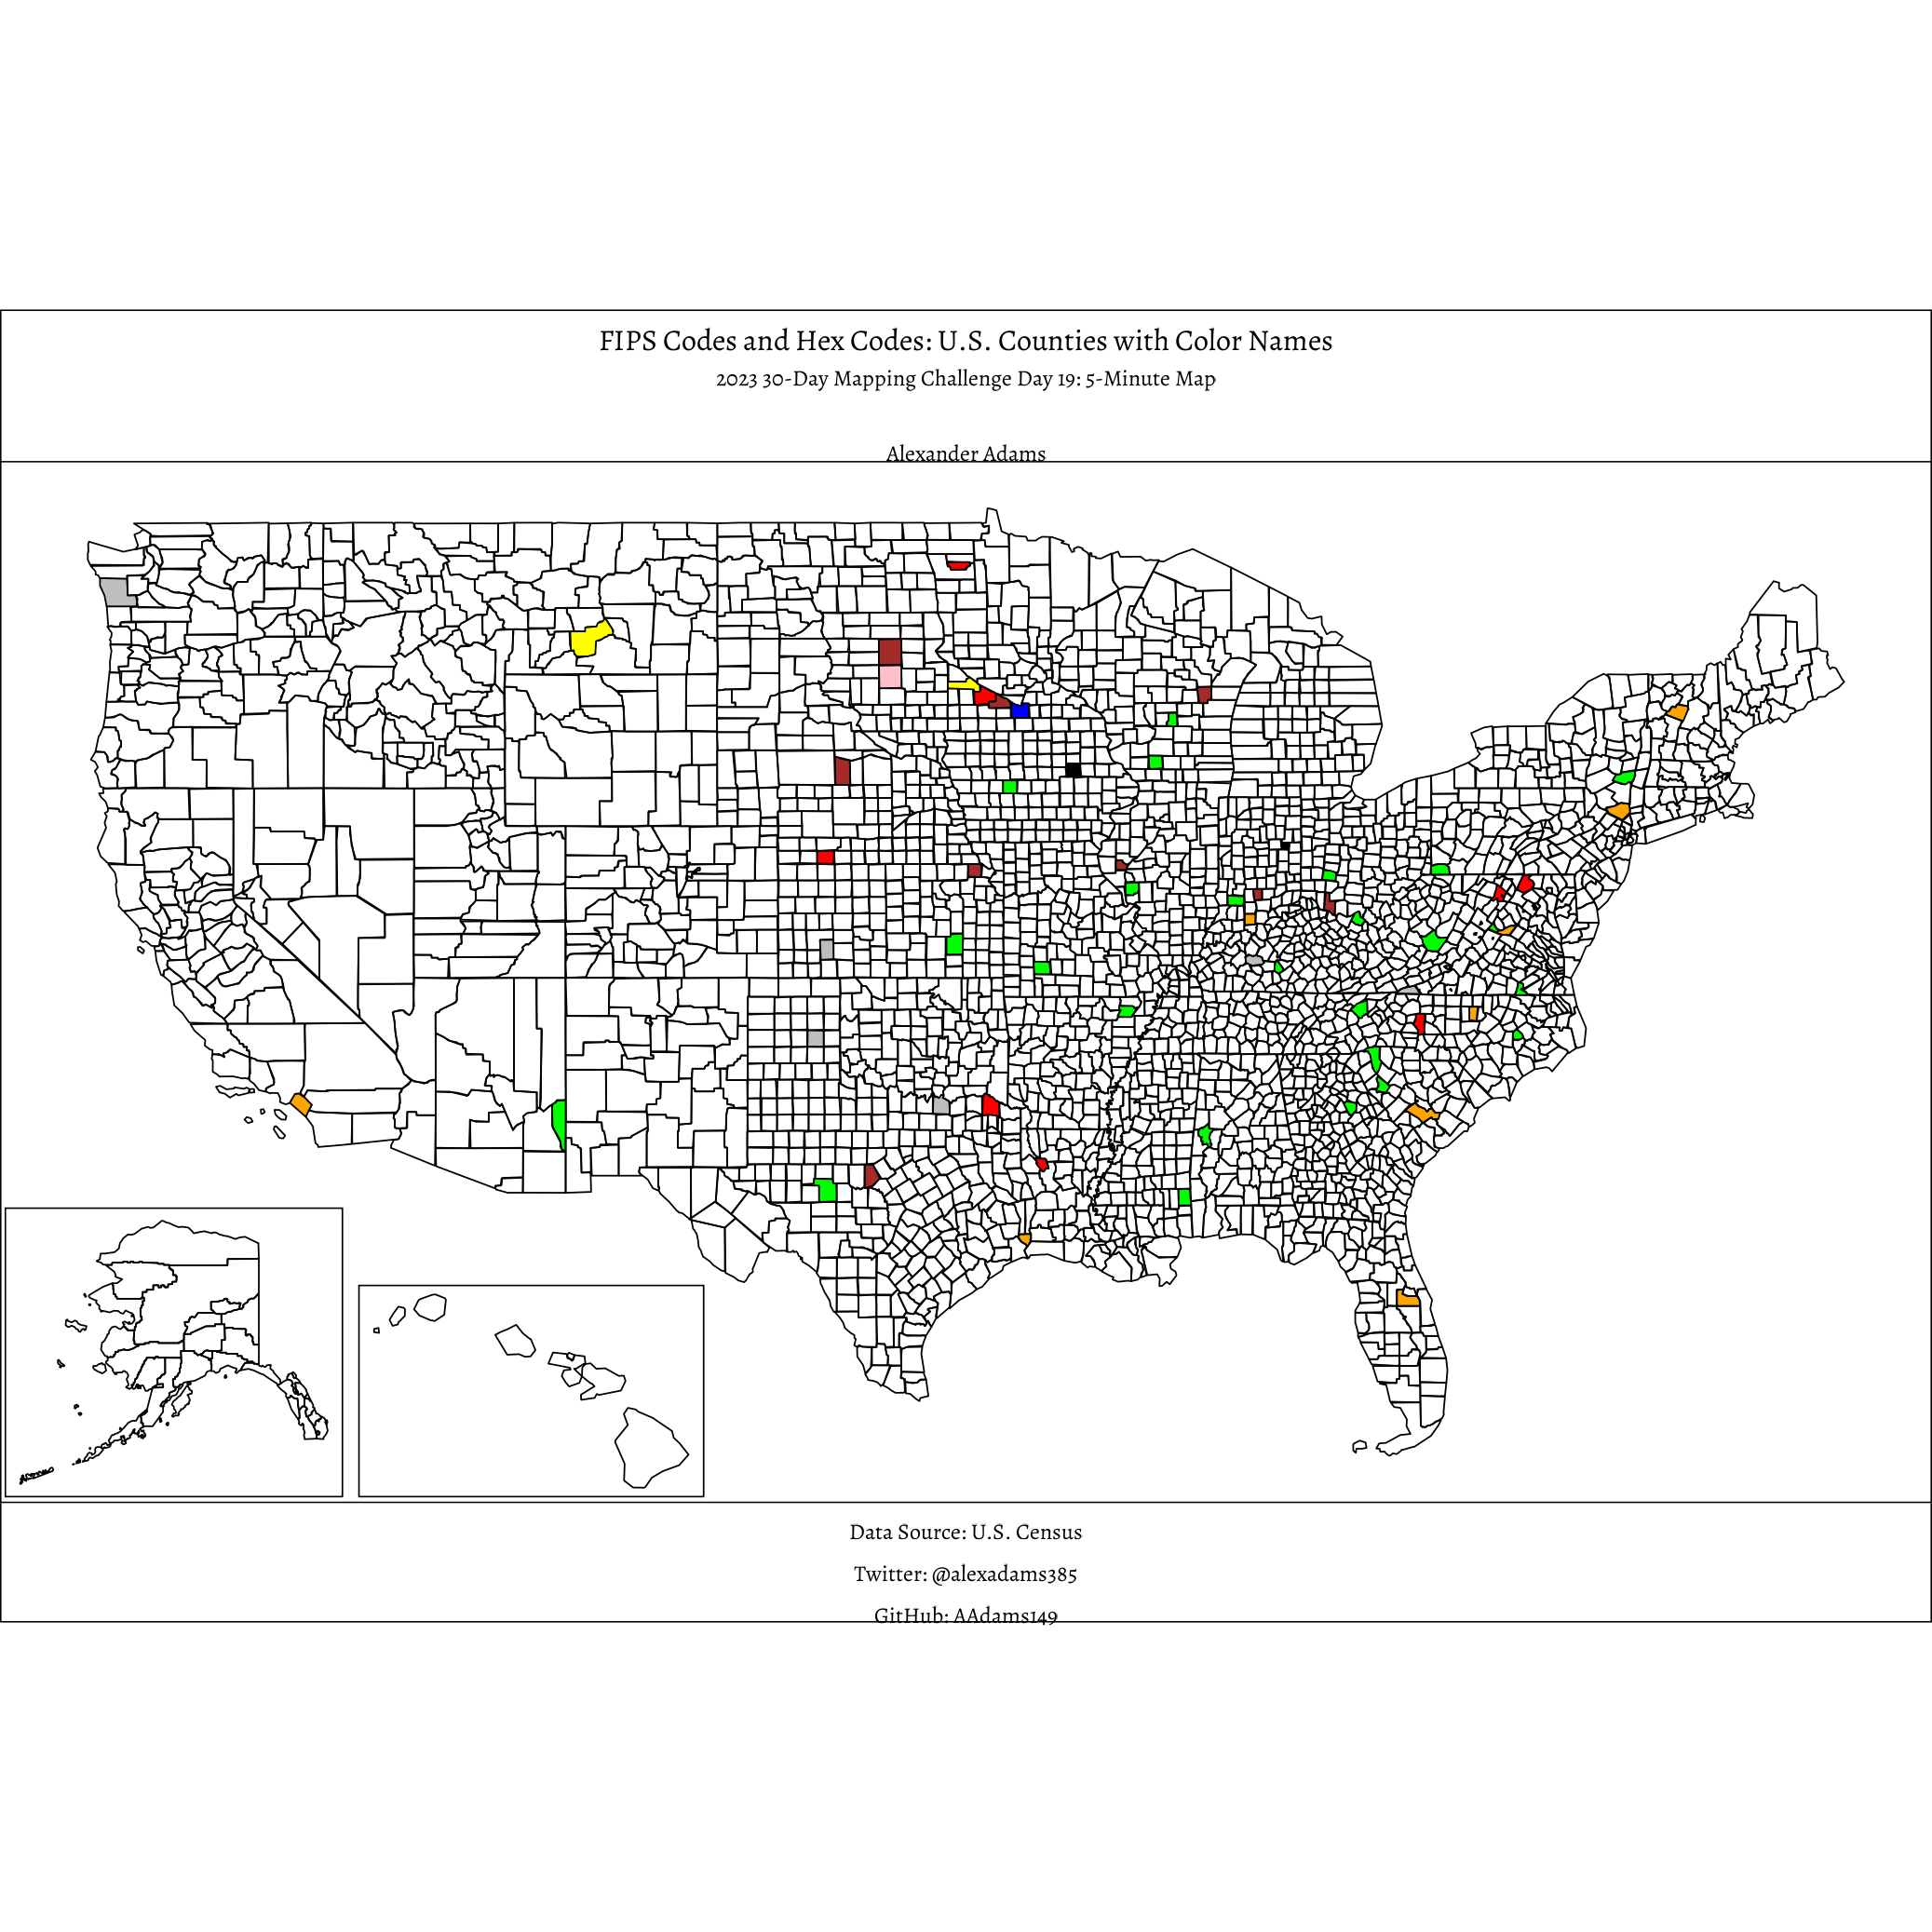

Here is the R script that generated this plot:

library(cowplot)
library(dplyr)
library(sf)
library(showtext)
library(tigris)

showtext_auto()
font_add_google('Alegreya')
plotfont <- 'Alegreya'

counties <-
  tigris::counties() %>%
  st_simplify(dTolerance = 3e3) %>%
  st_crop(y = c(xmin = -179.22855,
                ymin = -14.59707,
                xmax = -63,
                ymax = 71.43676)) %>%
  filter(STATEFP < 57) %>%
  mutate(
         labels = case_when(stringr::str_detect(NAME, '[Rr]ed') ~ 'red',
                            stringr::str_detect(NAME, '[Oo]range') ~ 'orange',
                            stringr::str_detect(NAME, '[Yy]ellow') ~ 'yellow',
                            stringr::str_detect(NAME, '[Gg]reen') ~ 'green',
                            stringr::str_detect(NAME, '[Bb]lue') ~ 'blue',
                            stringr::str_detect(NAME, '[Pp]urple') ~ 'purple',
                            stringr::str_detect(NAME, '[Pp]ink') ~ 'pink',
                            stringr::str_detect(NAME, '[Bb]rown') ~ 'brown',
                            stringr::str_detect(NAME, '[Bb]lack') ~ 'black',
                            stringr::str_detect(NAME, '[Gg]r[ae]y') ~ 'gray',
                            TRUE ~ NA))

states <- state.name
states = states[grep('Alaska|Hawaii',states, invert = TRUE)]

states_bbox <-
  c(xmin = -124.8,
    ymin = -14.59,
    xmax = -63,
    ymax = 50)

lower48 <-
  counties %>%
  filter(!(STATEFP  %in% c(02,15))) %>%
  st_crop(y = states_bbox) %>%
  ggplot() +
  geom_sf(aes(fill = factor(labels)),
          color = 'black') +
  scale_fill_identity() +
  ggtitle('FIPS Codes and Hex Codes: U.S. Counties with Color Names',
          subtitle = '2023 30-Day Mapping Challenge Day 19: 5-Minute Map\nAlexander Adams') +
  labs(caption = "Data Source: U.S. Census\nTwitter: @alexadams385\nGitHub: AAdams149") +
  theme_void() +
  theme(
    text = element_text(family = plotfont),
    plot.background = element_rect(fill = '#FFFFFF'),
    panel.background = element_rect(fill = '#FFFFFF'),
    legend.title.align = 0.1,
    plot.title = element_text(hjust = 0.5,
                              color = 'black',
                              size = 24,
                              lineheight = 0.5),
    plot.subtitle = element_text(color = 'black',
                                 hjust = 0.5,
                                 size = 18),
    legend.box = 'horizontal',
    legend.text = element_text(color = 'black',
                               size = 18),
    legend.title = element_text(color = 'black',
                                size = 18),
    legend.position = c(0.7, 0.3),
    plot.caption = element_text(color = 'black',
                                hjust = 0.5,
                                size = 18,
                                lineheight = 0.5),
    axis.text.x = element_blank(),
    axis.text.y = element_blank(),
    axis.line = element_blank(),
    axis.ticks = element_blank()
  )

 alaska_bbox <-
 c('xmin' = -179.22855,
   'ymin' = 51.17509,
   'xmax' = -129.97665,
   'ymax' = 71.43676)
 
 alaska <-
   counties %>%
   st_crop(y = alaska_bbox) %>%
   ggplot() +
   geom_sf(aes(fill = factor(labels)),
           color = 'black') +
   scale_fill_identity() +
   theme_void() +
   theme(
     text = element_text(family = plotfont),
     plot.background = element_rect(fill = '#FFFFFF'),
     panel.background = element_rect(fill = '#FFFFFF'),
     legend.title.align = 0.5,
     plot.title = element_text(hjust = 0.5,
                               color = 'black',
                               size = 24),
     plot.subtitle = element_text(color = 'black',
                                  hjust = 0.5,
                                  size = 18),
     legend.box = 'horizontal',
     legend.text = element_text(color = 'black',
                                size = 18),
     legend.title = element_text(color = 'black',
                                 size = 18),
     legend.position = c(0.87, 0.5),
     plot.caption = element_text(color = 'black',
                                 hjust = 0.5,
                                 size = 18),
     axis.text.x = element_blank(),
     axis.text.y = element_blank(),
     axis.line = element_blank(),
     axis.ticks = element_blank()
   )
 
 hawaii_bbox <-
   c('xmin' = -160.59294,
     'ymin' = 18.91924,
     'xmax' = -154.75717,
     'ymax' = 22.28536)
 
 hawaii <-
   counties %>%
   st_crop(y = hawaii_bbox) %>%
   ggplot() +
   geom_sf(aes(fill = factor(labels)),
           color = 'black') +
   scale_fill_identity() +
   guides(fill = 'none') +
   theme_void() +
   theme(
     text = element_text(family = plotfont),
     plot.background = element_rect(fill = '#FFFFFF'),
     panel.background = element_rect(fill = '#FFFFFF'),
     legend.title.align = 0.5,
     plot.title = element_text(hjust = 0.5,
                               color = 'black',
                               size = 24),
     plot.subtitle = element_text(color = 'black',
                                  hjust = 0.5,
                                  size = 18),
     legend.box = 'horizontal',
     legend.text = element_text(color = 'black',
                                size = 18),
     legend.title = element_text(color = 'black',
                                 size = 18),
     legend.position = c(0.7, 0.5),
     plot.caption = element_text(color = 'black',
                                 hjust = 0.5,
                                 size = 18),
     axis.text.x = element_blank(),
     axis.text.y = element_blank(),
     axis.line = element_blank(),
     axis.ticks = element_blank()
   )
 
 
 # draw and save -------------------------------------------------------
 
 ggdraw() +
   draw_plot(lower48) +
   draw_plot(alaska, x = -0.41, y = 0.225, height = 0.15) +
   draw_plot(hawaii, x = -0.225, y = 0.225, height = 0.11)
 
 ggsave('day19_5minutemap/day19_5minutemap.png')
 
